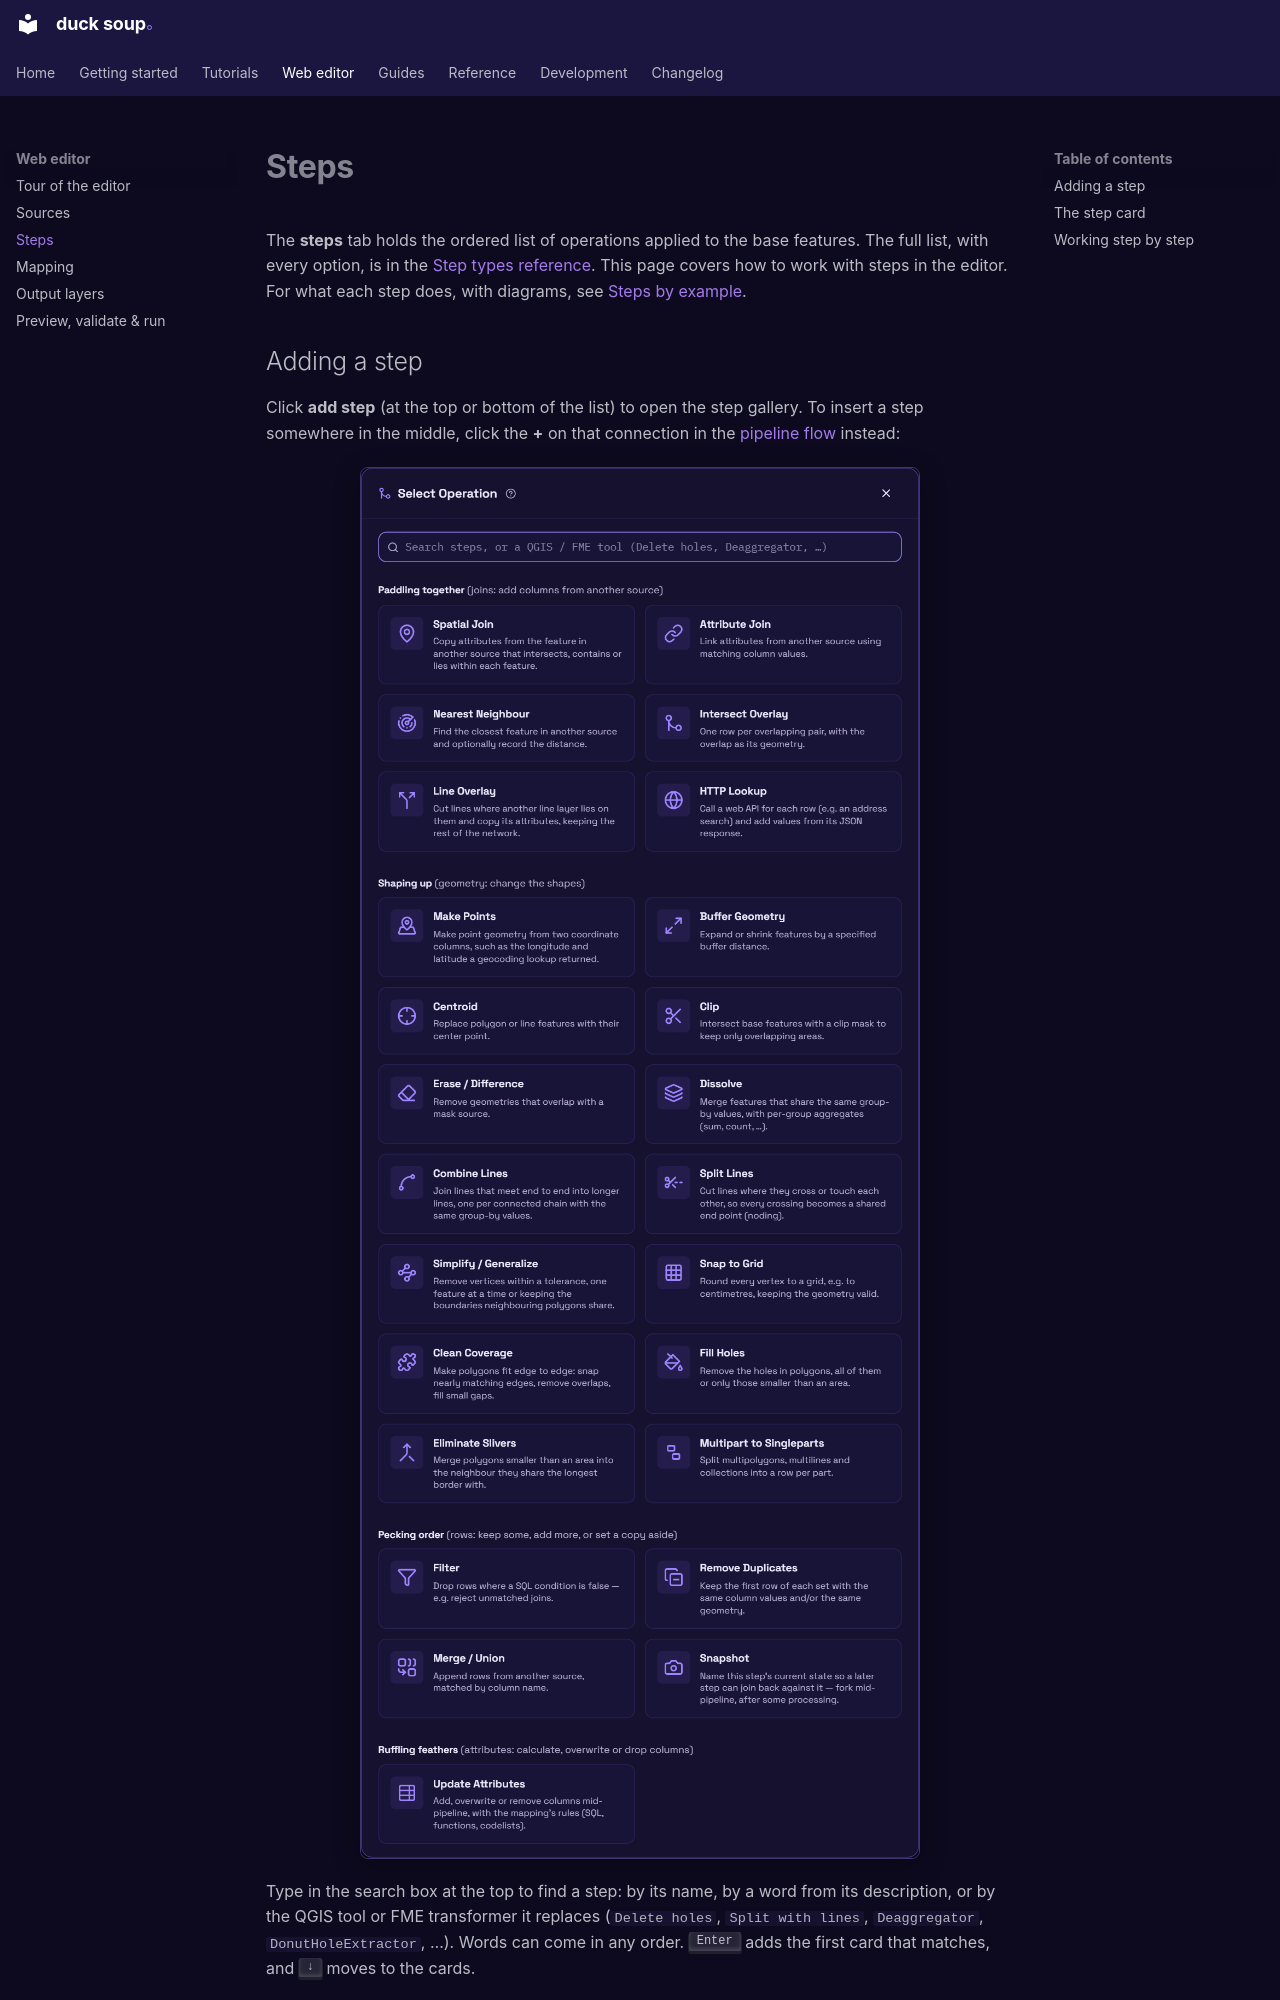

repository: henrik716/duck-soup · page: editor/steps/index.html · generator: mkdocs

# Steps

The **steps** tab holds the ordered list of operations applied to the base features. The full
list, with every option, is in the [Step types reference](../reference/steps.md). This page
covers how to work with steps in the editor. For what each step does, with diagrams, see
[Steps by example](../tutorials/steps.md).
